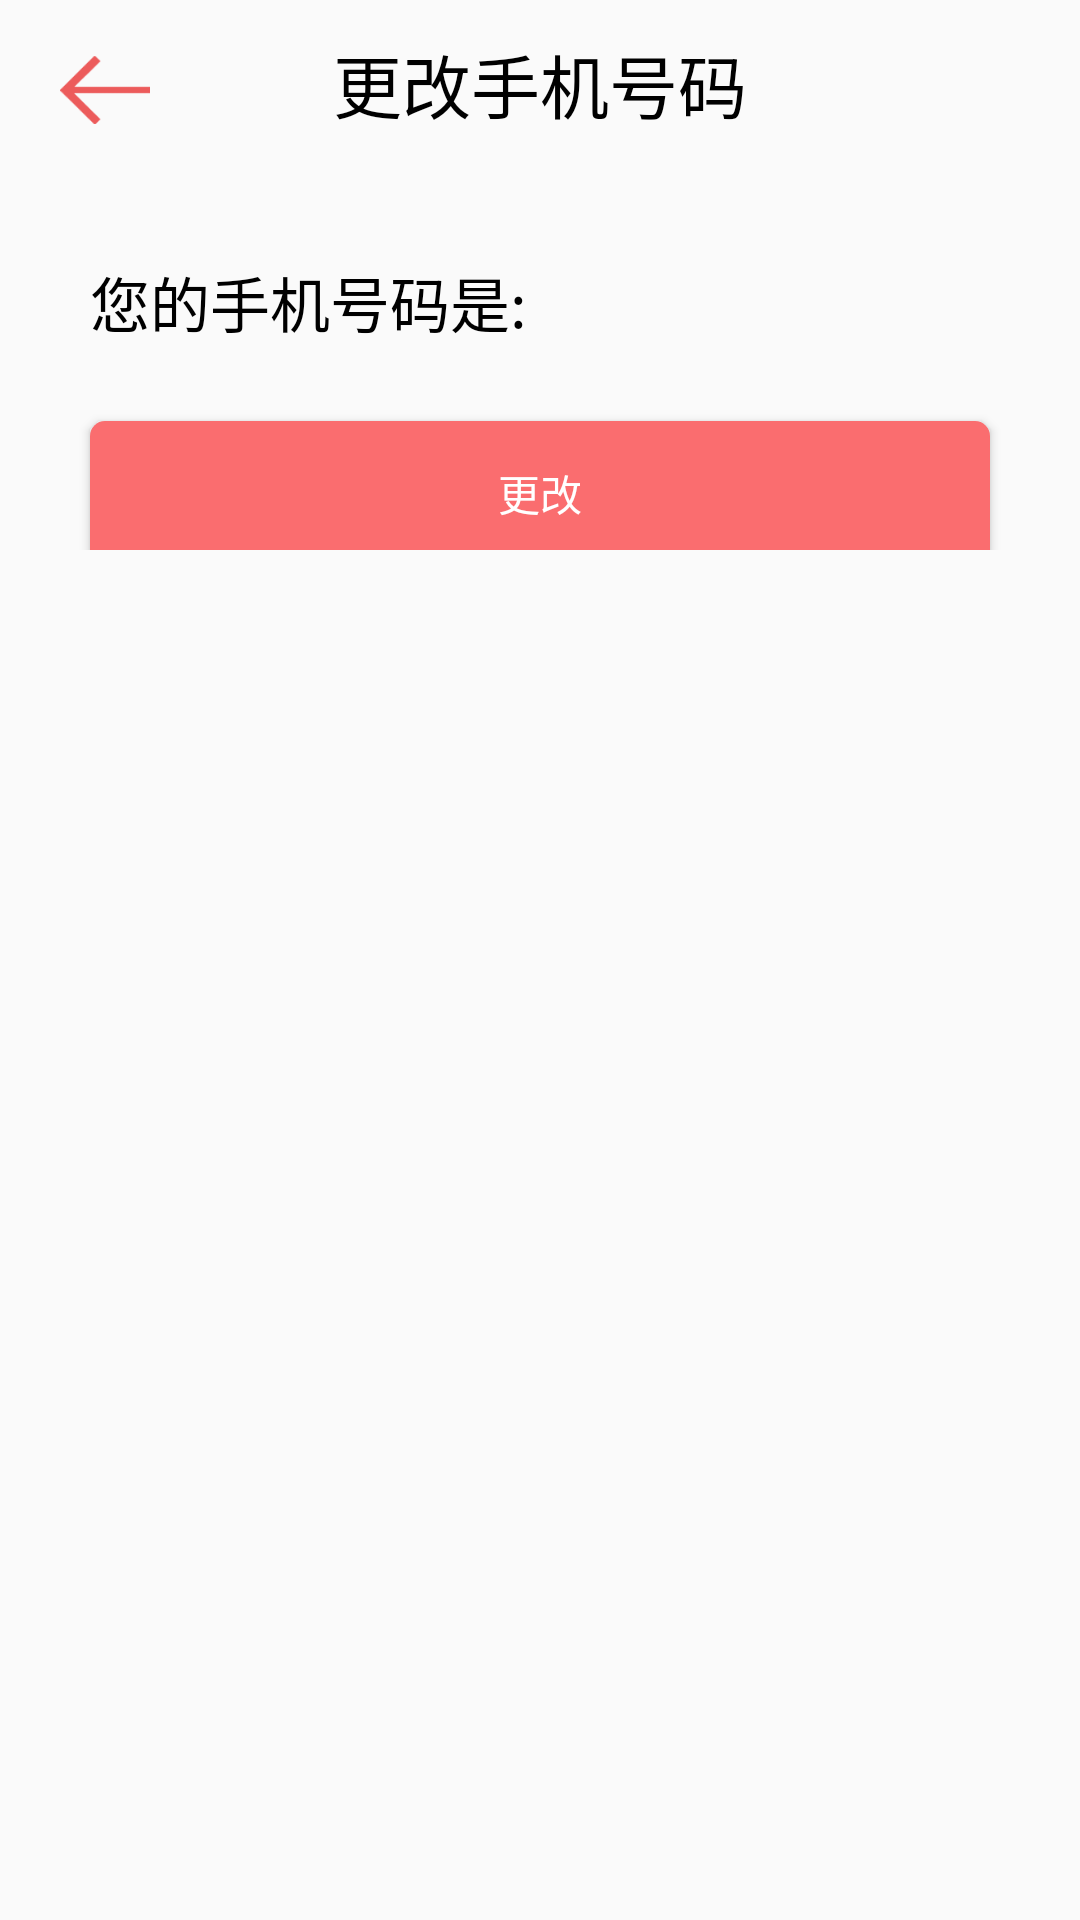

Produce the Android XML layout that renders to this screen, including the resource entries it uses.
<!-- AndroidManifest.xml: application theme AppTheme -->
<!-- res/layout/activity_alter_phone.xml -->
<?xml version="1.0" encoding="utf-8"?>
<LinearLayout xmlns:android="http://schemas.android.com/apk/res/android"
    android:layout_width="match_parent"
    android:layout_height="match_parent"
    android:orientation="vertical">
    <FrameLayout
        android:layout_width="match_parent"
        android:layout_height="?attr/actionBarSize"
        android:orientation="horizontal"
        xmlns:android="http://schemas.android.com/apk/res/android"
        >
        <ImageView
            android:id="@+id/return2"
            android:layout_marginLeft="20dp"
            android:layout_marginTop="15dp"
            android:layout_width="30dp"
            android:layout_height="30dp"
            android:src="@drawable/return1" />
        <TextView
            android:layout_width="wrap_content"
            android:layout_height="wrap_content"
            android:layout_gravity="center"
            android:text="更改手机号码"
            android:textColor="#000000"
            android:textSize="23sp"
            />

    </FrameLayout>
    <LinearLayout
        android:layout_width="300dp"
        android:layout_height="wrap_content"
        android:layout_gravity="center"
        android:layout_marginTop="30dp"
        >
        <TextView
            android:layout_width="wrap_content"
            android:layout_height="wrap_content"
            android:text="您的手机号码是:"
            android:textSize="20dp"
            android:textColor="#000000"
            />
        <TextView
            android:id="@+id/telephone2"
            android:layout_marginLeft="10dp"
            android:layout_width="wrap_content"
            android:layout_height="wrap_content"
            android:textSize="20dp"
            android:textColor="#000000"
            />
    </LinearLayout>

    <LinearLayout
        android:layout_width="match_parent"
        android:layout_height="wrap_content"
        android:gravity="center"
        android:layout_marginTop="10dp"
        >
    <Button
        android:id="@+id/alter_telephone"
    android:layout_width="300dp"
    android:layout_height="wrap_content" android:layout_marginTop="10dp"
    android:background="@drawable/shape_button"
    android:textColor="#FFFF"
    android:text="更改"
    />
    </LinearLayout>

</LinearLayout>
<!-- resources referenced by this layout -->
<resources>
  <!-- drawable return1: png bitmap (drawable, 5476 bytes) -->
  <!-- drawable shape_button (drawable) -->
  <?xml version="1.0" encoding="utf-8"?>
  <shape
      xmlns:android="http://schemas.android.com/apk/res/android"
      android:shape="rectangle">
      
      <solid android:color="#fa6d6f" />
      
      
      <corners android:radius="5dip" />
  
      
      <padding
          android:left="5dp"
          android:top="5dp"
          android:right="5dp"
          android:bottom="5dp"
          />
  </shape>
  <style name="AppTheme" parent="Theme.AppCompat.Light.NoActionBar">
          
          <item name="colorPrimary">@color/colorPrimary</item>
          <item name="colorPrimaryDark">@color/colorPrimaryDark</item>
          <item name="colorAccent">@color/colorAccent</item>
      </style>
  <color name="colorPrimary">#3F51B5</color>
  <color name="colorPrimaryDark">#303F9F</color>
  <color name="colorAccent">#FF4081</color>
</resources>
